Run: headless pygame with SDL's dummy video driver; simulated clock (each Clock.tick advances the game by its frame time, no real sleeping); random seed 0; keys injected as events and as key.get_pressed() state; no mouse input.
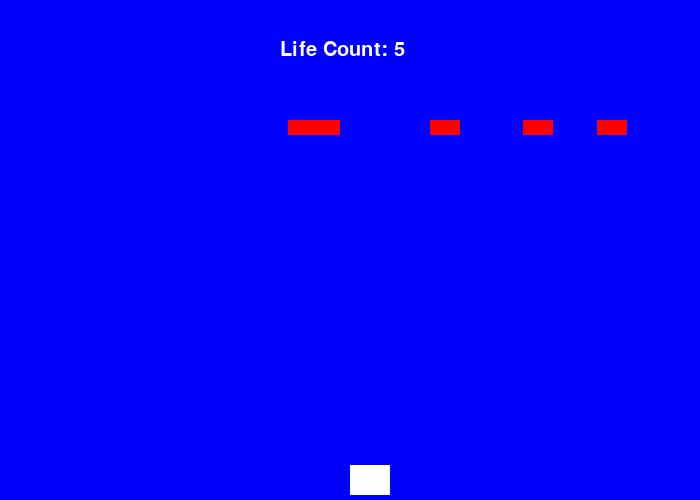
Frame 1 of 4 · flips 1–60 · no input
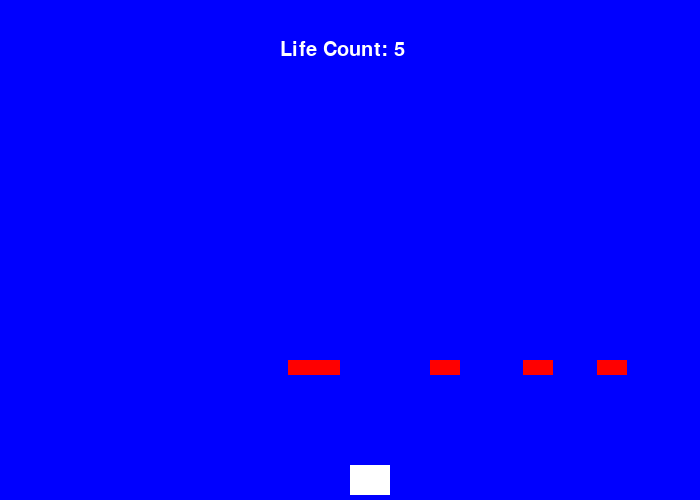
Frame 2 of 4 · flips 61–180 · tapped SPACE, RETURN · held RIGHT (→), D
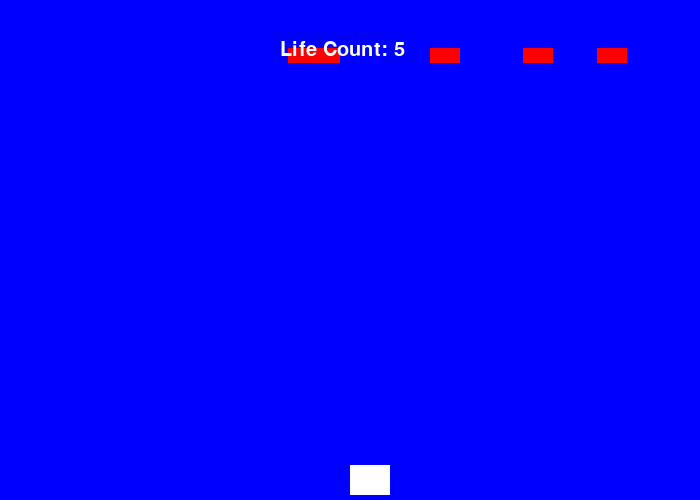
Frame 3 of 4 · flips 181–300 · held DOWN (↓), S
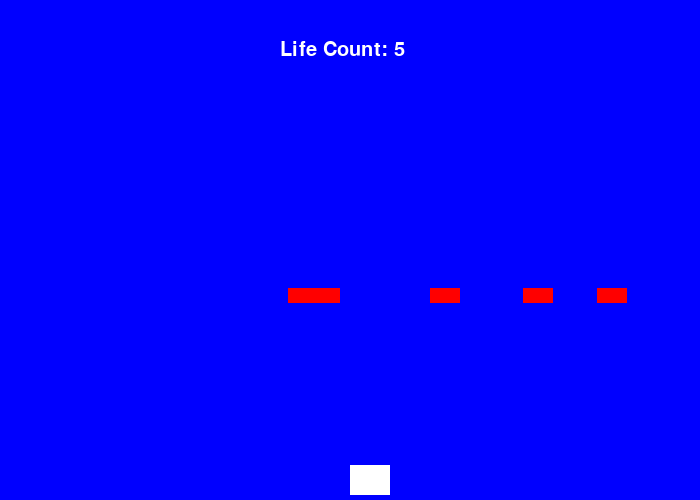
Frame 4 of 4 · flips 301–420 · held LEFT (←), A, UP (↑), W

The pygame program that drew these frames:

from typing import Any
import pygame
import math
import random
import time




# Initialize the game engine
pygame.init()

# Define some colors
BLACK    = (   0,   0,   0)
WHITE    = ( 255, 255, 255)
GREEN    = (   0, 255,   0)
RED      = ( 255,   0,   0)
BLUE     = (   0,   0, 255)
YELLOW = (255 , 255, 0)
lives = 5
end = ""
text_font = pygame.font.SysFont(None, 30)
font = pygame.font.SysFont(None, 30)
screen_x =700
screen_y = 500
size = (screen_x, screen_y)
screen = pygame.display.set_mode(size)
pygame.display.set_caption("Wills test:")

# Loop until the user clicks the close button.
done = False
 
# Used to manage how fast the screen updates
clock = pygame.time.Clock()
#classes go here
class spaceship(pygame.sprite.Sprite):
    def __init__(self):
        super().__init__()
        self.x_val2 = x_val2
        self.width = 40
        self.height = 30
        self.speed = random.randrange(1,3)
        self.image = pygame.Surface([self.width, self.height])
        self.image.fill(WHITE), 
        self.rect = self.image.get_rect()
        self.rect.x = x_val2
        self.rect.y = 465
        self.horizontalspeed = 3
    def update(self):
        keys = pygame.key.get_pressed()
        if keys[pygame.K_LEFT]:
            self.x_val2 -= 5
        if keys[pygame.K_RIGHT]:
            self.x_val2 += 5

class Invador(pygame.sprite.Sprite):
    def __init__(self, I_width, I_height ):
        super().__init__()
        self.width = I_width
        self.height = I_height
        self.speed = random.randrange(1,3)
        self.image = pygame.Surface([self.width, self.height])
        self.image.fill(RED)
        self.rect = self.image.get_rect()
        self.rect.x = random.randrange(0,700)
        self.rect.y = 0
        self.horizontalspeed = random.randrange(-2,-1)

    def update(self):
        if self.rect.y >= -50 :
            self.rect.y = self.rect.y - self.horizontalspeed
        if self.rect.y > screen_y:
            self.rect.y = -50

#global variables
x_val2 = 350

enemy_count = 5
all_sprites = pygame.sprite.Group()
invador_sprites = pygame.sprite.Group()
spaceship_sprite = pygame.sprite.Group()
Invador_Num = enemy_count
for i in range(0,Invador_Num):
    Invador_width = 30
    Invador_Length = 15 
    #sizeee = random.randrange(2,5)
    enemy = Invador(Invador_width, Invador_Length)
    invador_sprites.add(enemy)
    all_sprites.add(enemy)
#next i 

x_val = 0
y_val = 200
x_offset = 1
pi= 3.141592652
counter = 0

 
# -------- Main Program Loop -----------
while not done:
    # --- Main event loop
    for event in pygame.event.get(): # User did something
        if event.type == pygame.QUIT: # If user clicked close
            done = True # Flag that we are done so we exit this loop
 
    # --- Game logic should go here
 
    # --- Drawing code should go here
 
    # First, clear the screen to white. Don't put other drawing commands
    # above this, or they will be erased with this command.
    player = spaceship()
    all_sprites.add(player)
    # spaceship_sprite.add(player)
    
    screen.fill(BLUE)
    # player = spaceship(40,20)
    # all_sprites.add(player)
    #spaceship.update()
    all_sprites.update()
    #draw stuff here:
    # spaceship_sprite.add(player)
    
    
    all_sprites.draw(screen)
    
    lives_count = font.render("Life Count: " + str(lives), True, WHITE)
    endmessage = font.render(end, True, WHITE)
    screen.blit(endmessage, [271,103])
    screen.blit(lives_count, [280,40])

    # --- Go ahead and update the screen with what we've drawn.
    pygame.display.flip()
 
    # --- Limit to 60 frames per second
    clock.tick(60)
#endwhile
pygame.quit()
